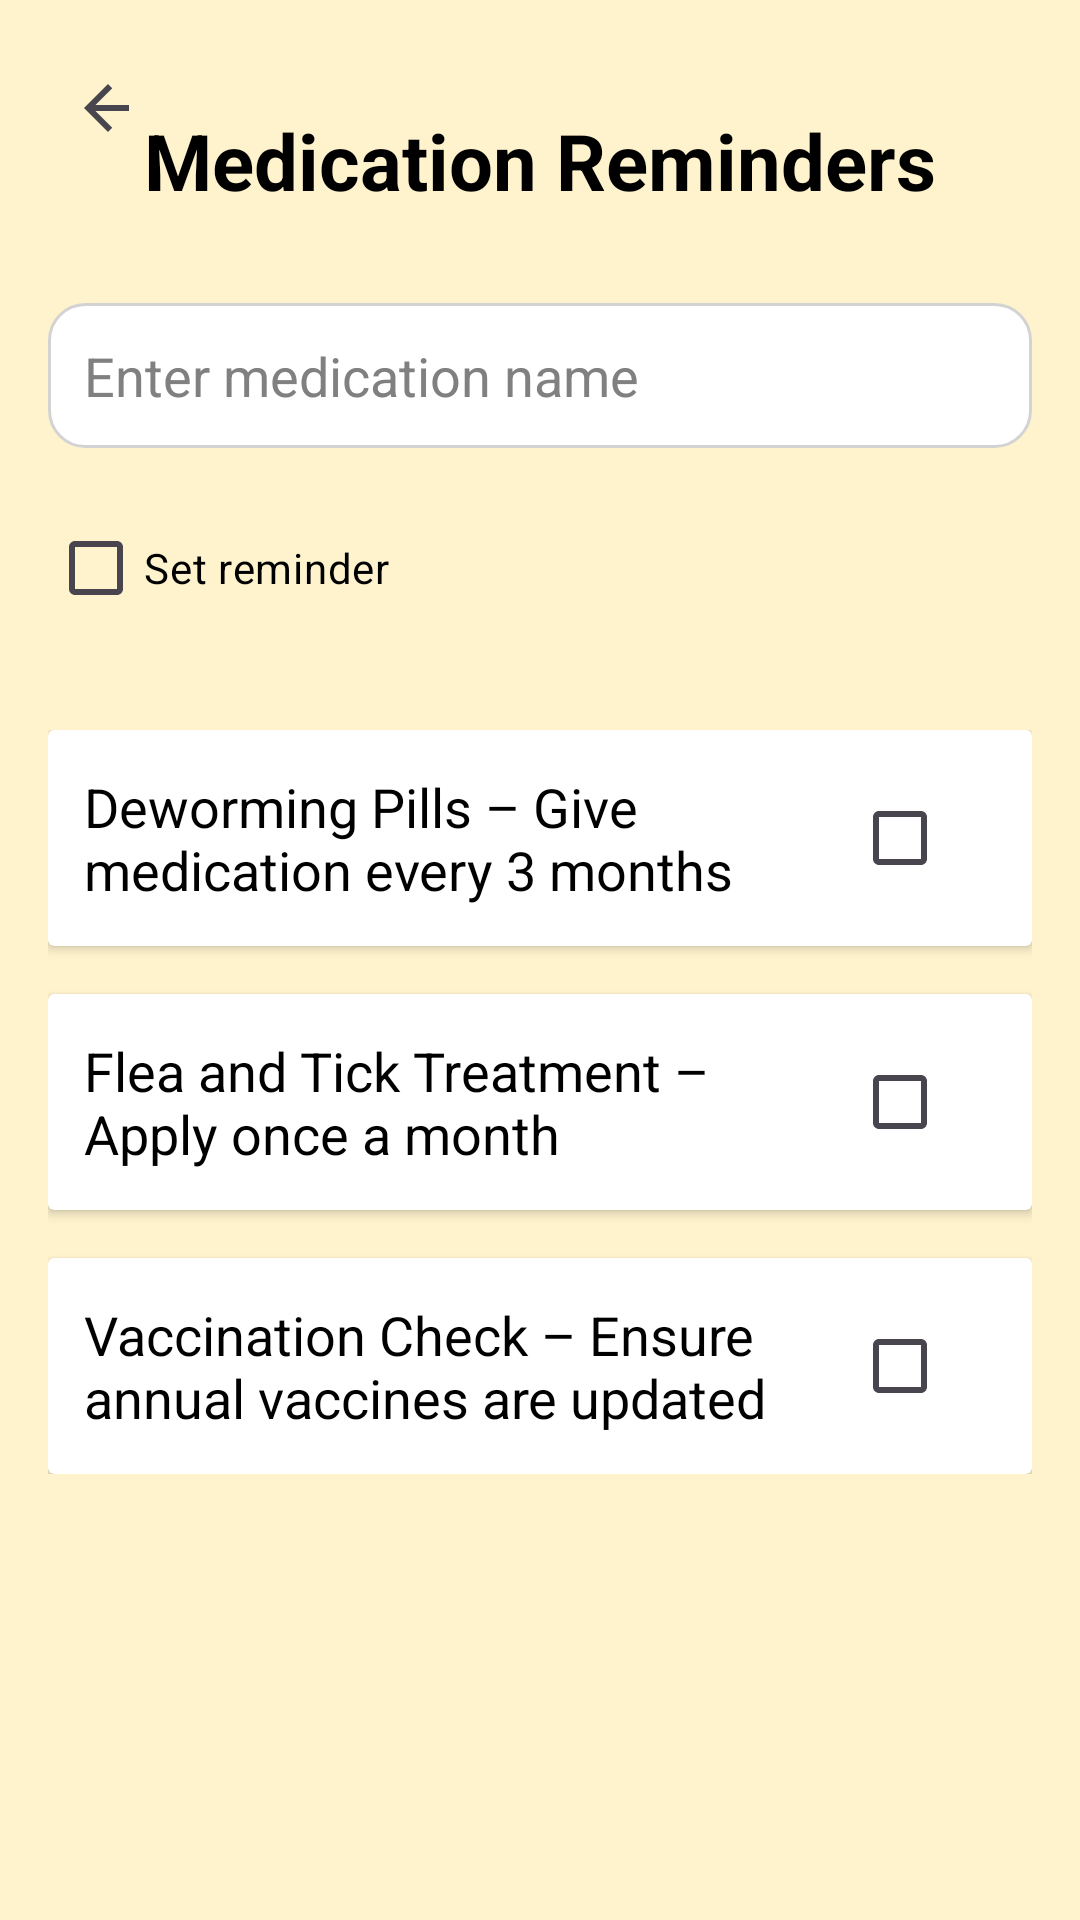

The Android layout XML behind this screen, and the referenced resources:
<!-- AndroidManifest.xml: application theme Theme.WoofCareApp -->
<!-- res/layout/activity_medication_reminder.xml -->
<androidx.constraintlayout.widget.ConstraintLayout xmlns:android="http://schemas.android.com/apk/res/android"
    android:layout_width="match_parent"
    android:layout_height="match_parent"
    xmlns:app="http://schemas.android.com/apk/res-auto"
    android:padding="16dp"
    android:background="@color/primaryColor">

    <ImageButton
        android:id="@+id/backButton"
        android:layout_width="40dp"
        android:layout_height="40dp"
        android:background="?attr/selectableItemBackgroundBorderless"
        android:contentDescription="Back"
        android:src="@drawable/ic_arrow_back"
        app:layout_constraintStart_toStartOf="parent"
        app:layout_constraintTop_toTopOf="parent" />

    <TextView
        android:id="@+id/titleMedication"
        android:layout_width="wrap_content"
        android:layout_height="wrap_content"
        android:text="Medication Reminders"
        android:textSize="26sp"
        android:textStyle="bold"
        android:textColor="@color/black"
        android:layout_marginTop="20dp"
        app:layout_constraintTop_toTopOf="parent"
        app:layout_constraintStart_toStartOf="parent"
        app:layout_constraintEnd_toEndOf="parent"/>

    <EditText
        android:id="@+id/editTextMedication"
        android:layout_width="0dp"
        android:layout_height="wrap_content"
        android:hint="Enter medication name"
        android:inputType="text"
        android:background="@drawable/edit_text_bg"
        android:textColor="@color/black"
        android:textColorHint="@color/gray"
        android:padding="12dp"
        app:layout_constraintTop_toBottomOf="@id/titleMedication"
        app:layout_constraintStart_toStartOf="parent"
        app:layout_constraintEnd_toEndOf="parent"
        android:layout_marginTop="30dp"/>

    <CheckBox
        android:id="@+id/checkBoxMedication"
        android:layout_width="wrap_content"
        android:layout_height="wrap_content"
        android:text="Set reminder"
        android:textColor="@color/black"
        app:layout_constraintTop_toBottomOf="@id/editTextMedication"
        app:layout_constraintStart_toStartOf="parent"
        android:layout_marginTop="16dp" />

    <LinearLayout
        android:id="@+id/reminderContainerMedication"
        android:layout_width="0dp"
        android:layout_height="wrap_content"
        android:orientation="vertical"
        app:layout_constraintTop_toBottomOf="@id/checkBoxMedication"
        app:layout_constraintStart_toStartOf="parent"
        app:layout_constraintEnd_toEndOf="parent"
        android:layout_marginTop="30dp">

        <androidx.cardview.widget.CardView
            android:layout_width="match_parent"
            android:layout_height="wrap_content"
            android:layout_marginBottom="16dp"
            android:elevation="6dp"
            android:radius="12dp">
            <LinearLayout
                android:orientation="horizontal"
                android:padding="12dp"
                android:layout_width="match_parent"
                android:layout_height="wrap_content"
                android:gravity="center_vertical">

                <TextView
                    android:id="@+id/reminderNameMedication1"
                    android:layout_width="0dp"
                    android:layout_height="wrap_content"
                    android:layout_weight="1"
                    android:text="Deworming Pills – Give medication every 3 months"
                    android:textColor="@color/black"
                    android:textSize="18sp" />

                <CheckBox
                    android:id="@+id/reminderCheckBoxMedication1"
                    android:layout_width="wrap_content"
                    android:layout_height="wrap_content" />
            </LinearLayout>
        </androidx.cardview.widget.CardView>

        <androidx.cardview.widget.CardView
            android:layout_width="match_parent"
            android:layout_height="wrap_content"
            android:layout_marginBottom="16dp"
            android:elevation="6dp"
            android:radius="12dp">
            <LinearLayout
                android:orientation="horizontal"
                android:padding="12dp"
                android:layout_width="match_parent"
                android:layout_height="wrap_content"
                android:gravity="center_vertical">

                <TextView
                    android:id="@+id/reminderNameMedication2"
                    android:layout_width="0dp"
                    android:layout_height="wrap_content"
                    android:layout_weight="1"
                    android:text="Flea and Tick Treatment – Apply once a month"
                    android:textColor="@color/black"
                    android:textSize="18sp" />

                <CheckBox
                    android:id="@+id/reminderCheckBoxMedication2"
                    android:layout_width="wrap_content"
                    android:layout_height="wrap_content" />
            </LinearLayout>
        </androidx.cardview.widget.CardView>

        <androidx.cardview.widget.CardView
            android:layout_width="match_parent"
            android:layout_height="wrap_content"
            android:elevation="6dp"
            android:radius="12dp">
            <LinearLayout
                android:orientation="horizontal"
                android:padding="12dp"
                android:layout_width="match_parent"
                android:layout_height="wrap_content"
                android:gravity="center_vertical">

                <TextView
                    android:id="@+id/reminderNameMedication3"
                    android:layout_width="0dp"
                    android:layout_height="wrap_content"
                    android:layout_weight="1"
                    android:text="Vaccination Check – Ensure annual vaccines are updated"
                    android:textColor="@color/black"
                    android:textSize="18sp" />

                <CheckBox
                    android:id="@+id/reminderCheckBoxMedication3"
                    android:layout_width="wrap_content"
                    android:layout_height="wrap_content" />
            </LinearLayout>
        </androidx.cardview.widget.CardView>

    </LinearLayout>
</androidx.constraintlayout.widget.ConstraintLayout>
<!-- resources referenced by this layout -->
<resources>
  <color name="black">#000000</color>
  <color name="gray">#808080</color>
  <color name="primaryColor">#FFF3CD</color>
  <!-- drawable edit_text_bg (drawable) -->
  <?xml version="1.0" encoding="utf-8"?>
  <shape xmlns:android="http://schemas.android.com/apk/res/android">
      <solid android:color="#FFFFFF"/>
      <corners android:radius="12dp"/>
      <stroke android:color="#D3D3D3" android:width="1dp"/>
  </shape>
  <!-- drawable ic_arrow_back (drawable) -->
  <?xml version="1.0" encoding="utf-8"?>
  <vector xmlns:android="http://schemas.android.com/apk/res/android"
      android:width="24dp"
      android:height="24dp"
      android:viewportWidth="24"
      android:viewportHeight="24"
      android:tint="?attr/colorControlNormal">
      <path
          android:fillColor="@android:color/black"
          android:pathData="M19 11H7.83l5.59-5.59L12 4l-8 8 8 8 1.41-1.41L7.83 13H19v-2z" />
  </vector>
  <style name="Theme.WoofCareApp" parent="Base.Theme.WoofCareApp" />
  <style name="Base.Theme.WoofCareApp" parent="Theme.Material3.DayNight.NoActionBar">
  
      </style>
</resources>
